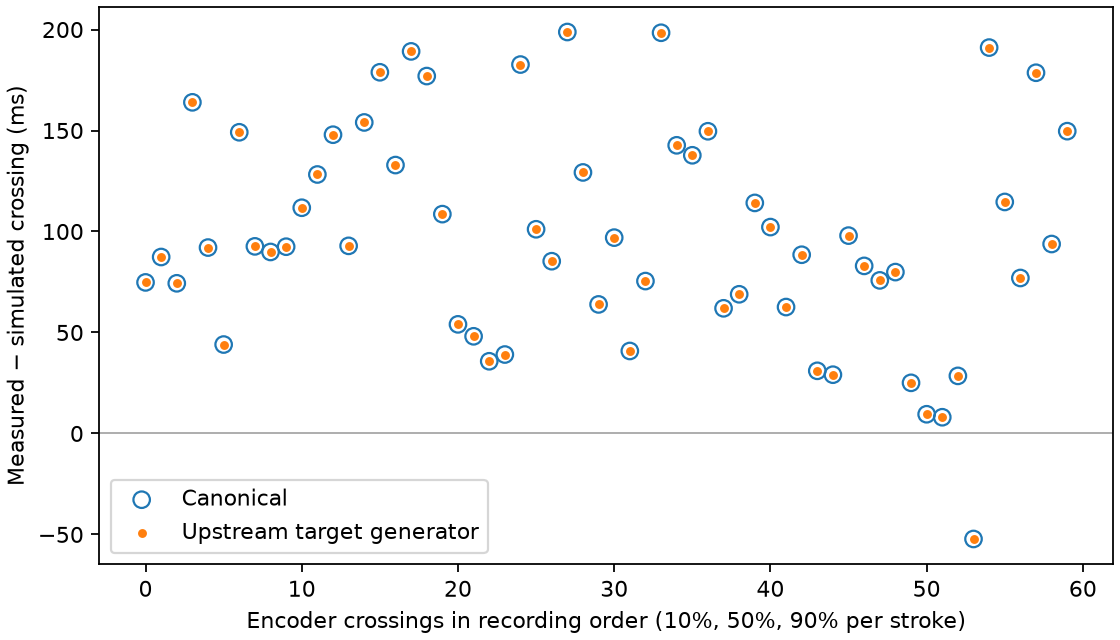

Data behind this chart, as committed beside it:
command, block, fraction, measured_s, canonical_s, upstream_s
1, 0, 0.1, 0.2903, 0.2155, 0.2155
1, 0, 0.5, 0.5367, 0.4493, 0.4493
1, 0, 0.9, 0.7728, 0.6985, 0.6985
2, 0, 0.1, 0.3783, 0.2144, 0.2144
2, 0, 0.5, 0.5349, 0.4428, 0.4428
2, 0, 0.9, 0.7403, 0.6962, 0.6962
3, 0, 0.1, 0.3597, 0.2106, 0.2106
3, 0, 0.5, 0.526, 0.4333, 0.4333
3, 0, 0.9, 0.7818, 0.6919, 0.6919
5, 0, 0.1, 0.3062, 0.2137, 0.2137
5, 0, 0.5, 0.5764, 0.4646, 0.4646
5, 0, 0.9, 0.8324, 0.7042, 0.7042
6, 0, 0.1, 0.3579, 0.21, 0.21
6, 0, 0.5, 0.525, 0.4321, 0.4321
6, 0, 0.9, 0.8453, 0.6913, 0.6913
8, 1, 0.1, 0.3925, 0.2137, 0.2137
8, 1, 0.5, 0.5975, 0.4646, 0.4646
8, 1, 0.9, 0.8934, 0.7042, 0.7042
9, 1, 0.1, 0.3871, 0.2102, 0.2102
9, 1, 0.5, 0.5411, 0.4325, 0.4325
9, 1, 0.9, 0.7455, 0.6915, 0.6915
10, 1, 0.1, 0.2677, 0.2196, 0.2196
10, 1, 0.5, 0.508, 0.4722, 0.4722
10, 1, 0.9, 0.7451, 0.706, 0.706
11, 1, 0.1, 0.3968, 0.2141, 0.2141
11, 1, 0.5, 0.5437, 0.4426, 0.4426
11, 1, 0.9, 0.7814, 0.6961, 0.6961
12, 1, 0.1, 0.4098, 0.211, 0.211
12, 1, 0.5, 0.5635, 0.4342, 0.4342
12, 1, 0.9, 0.7563, 0.6924, 0.6924
13, 2, 0.1, 0.3166, 0.2196, 0.2196
13, 2, 0.5, 0.5131, 0.4722, 0.4722
13, 2, 0.9, 0.7815, 0.706, 0.706
14, 2, 0.1, 0.4121, 0.2137, 0.2137
14, 2, 0.5, 0.5848, 0.4421, 0.4421
14, 2, 0.9, 0.8337, 0.6959, 0.6959
15, 2, 0.1, 0.3607, 0.211, 0.211
15, 2, 0.5, 0.4962, 0.4342, 0.4342
15, 2, 0.9, 0.7613, 0.6924, 0.6924
17, 2, 0.1, 0.3278, 0.2137, 0.2137
17, 2, 0.5, 0.5668, 0.4646, 0.4646
17, 2, 0.9, 0.7668, 0.7042, 0.7042
18, 2, 0.1, 0.2987, 0.2102, 0.2102
18, 2, 0.5, 0.4635, 0.4325, 0.4325
18, 2, 0.9, 0.7206, 0.6915, 0.6915
20, 3, 0.1, 0.3117, 0.2137, 0.2137
20, 3, 0.5, 0.5476, 0.4646, 0.4646
20, 3, 0.9, 0.78, 0.7042, 0.7042
21, 3, 0.1, 0.29, 0.2101, 0.2101
21, 3, 0.5, 0.4573, 0.4323, 0.4323
21, 3, 0.9, 0.7009, 0.6914, 0.6914
22, 3, 0.1, 0.2276, 0.2196, 0.2196
22, 3, 0.5, 0.4997, 0.4712, 0.4712
22, 3, 0.9, 0.6535, 0.7057, 0.7057
23, 3, 0.1, 0.4052, 0.2141, 0.2141
23, 3, 0.5, 0.5572, 0.4426, 0.4426
23, 3, 0.9, 0.7731, 0.6961, 0.6961
24, 3, 0.1, 0.3894, 0.2108, 0.2108
24, 3, 0.5, 0.5276, 0.4338, 0.4338
24, 3, 0.9, 0.8418, 0.6922, 0.6922
